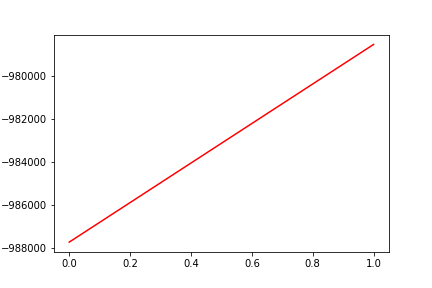

The file beside this chart, header and first rows:
, date, assets
0, 0, -987729
1, 20190306, -978507
